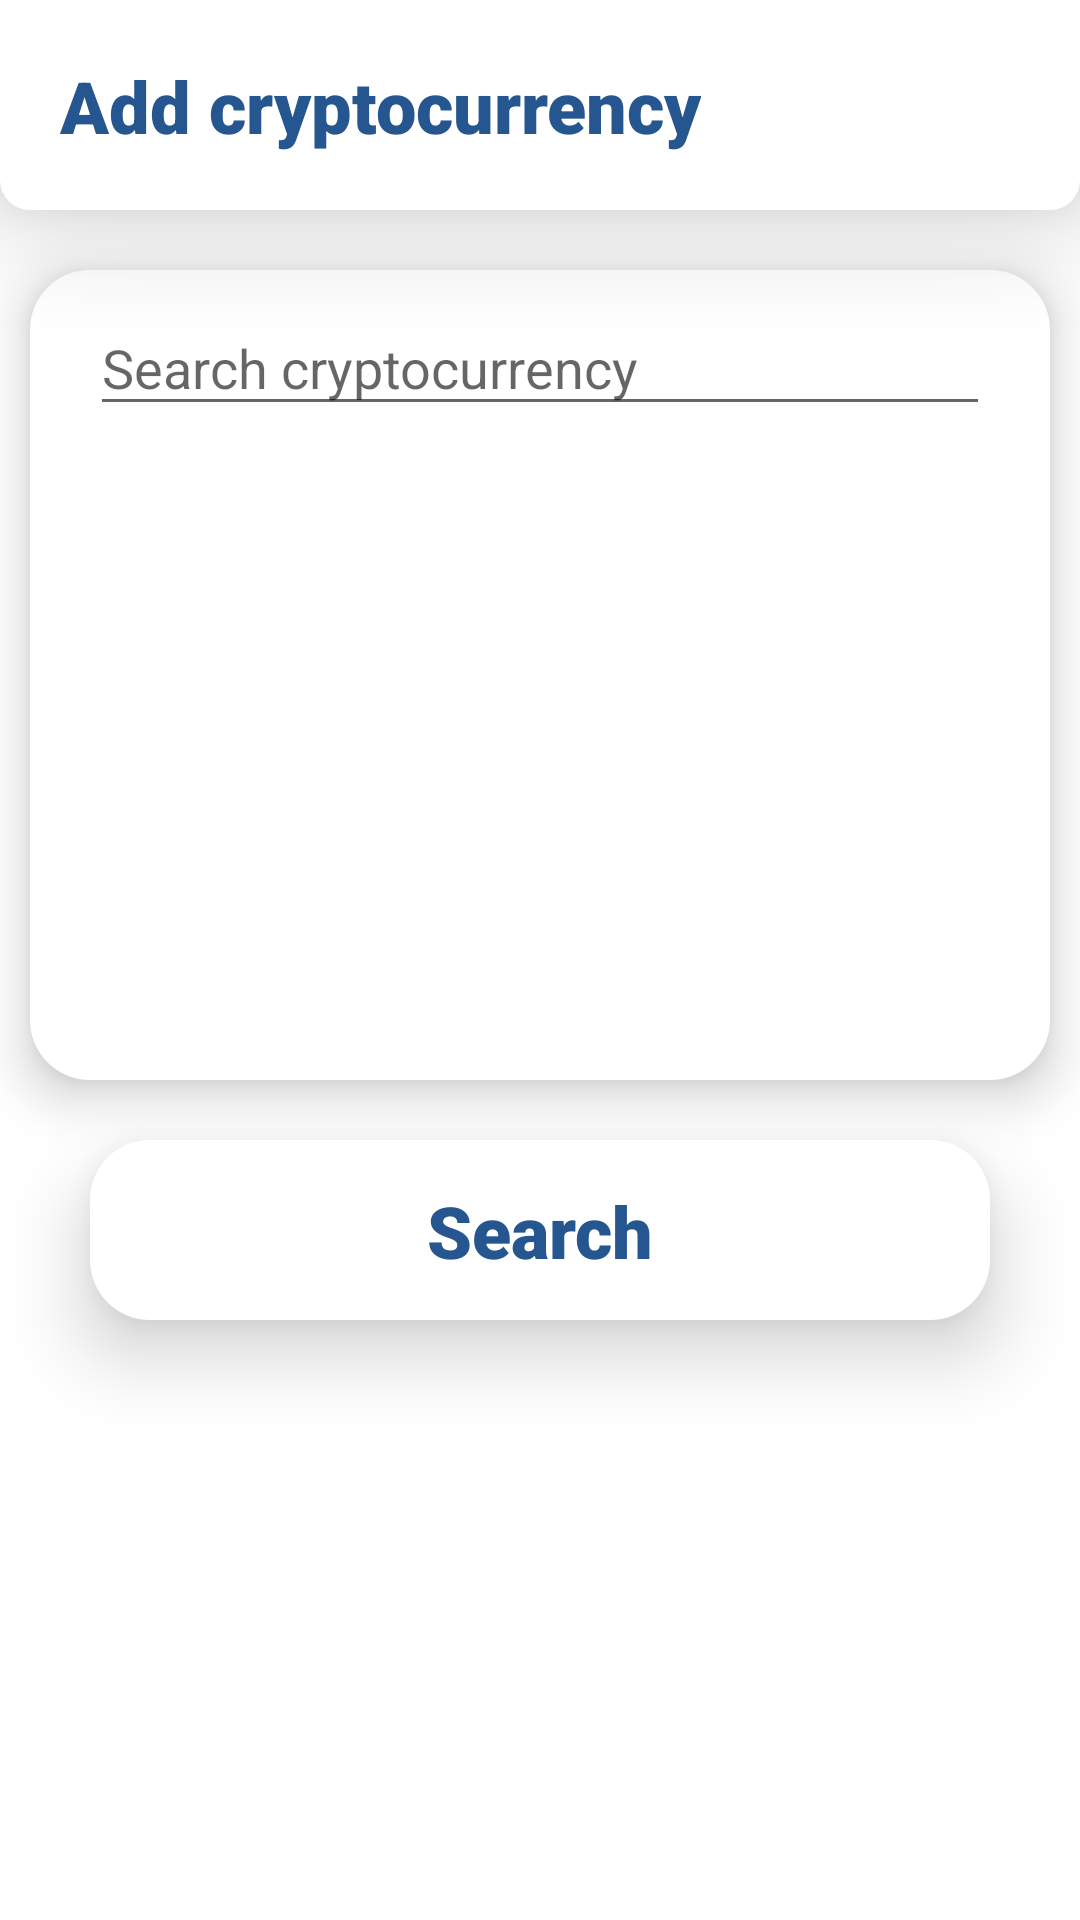

Android layout source for this screen:
<!-- AndroidManifest.xml: application theme Theme.CryptoTracker -->
<!-- res/layout/activity_add_currency.xml -->
<?xml version="1.0" encoding="utf-8"?>
<androidx.constraintlayout.widget.ConstraintLayout xmlns:android="http://schemas.android.com/apk/res/android"
    xmlns:app="http://schemas.android.com/apk/res-auto"
    xmlns:tools="http://schemas.android.com/tools"
    android:layout_width="match_parent"
    android:layout_height="match_parent"
    tools:context=".ui.AddCurrencyActivity">

    <View
        android:id="@+id/view6"
        android:layout_width="0dp"
        android:layout_height="60dp"
        android:layout_marginLeft="30dp"
        android:layout_marginTop="20dp"
        android:layout_marginRight="30dp"
        android:background="@drawable/rounded_menu_item"
        android:elevation="15dp"
        android:onClick="onSearchButtonClick"
        app:layout_constraintEnd_toEndOf="parent"
        app:layout_constraintStart_toStartOf="parent"
        app:layout_constraintTop_toBottomOf="@+id/view3" />

    <TextView
        android:id="@+id/title6"
        android:layout_width="wrap_content"
        android:layout_height="wrap_content"
        android:elevation="15dp"
        android:fontFamily="sans-serif-black"
        android:text="Search"
        android:textAlignment="viewStart"
        android:textColor="@color/textColorPrimary"
        android:textSize="24sp"
        app:layout_constraintBottom_toBottomOf="@+id/view6"
        app:layout_constraintEnd_toEndOf="@+id/view6"
        app:layout_constraintStart_toStartOf="@+id/view6"
        app:layout_constraintTop_toTopOf="@+id/view6" />

    <View
        android:id="@+id/mainmenubar3"
        android:layout_width="match_parent"
        android:layout_height="70dp"
        android:background="@drawable/rounded_header"
        android:elevation="20dp"
        app:layout_constraintEnd_toEndOf="parent"
        app:layout_constraintStart_toStartOf="parent"
        app:layout_constraintTop_toTopOf="parent" />

    <TextView
        android:id="@+id/title2"
        android:layout_width="wrap_content"
        android:layout_height="wrap_content"
        android:layout_marginStart="20dp"
        android:elevation="20dp"
        android:fontFamily="sans-serif-black"
        android:text="Add cryptocurrency"
        android:textAlignment="viewStart"
        android:textColor="@color/textColorPrimary"
        android:textSize="24sp"
        app:layout_constraintBottom_toBottomOf="@+id/mainmenubar3"
        app:layout_constraintStart_toStartOf="parent"
        app:layout_constraintTop_toTopOf="@+id/mainmenubar3" />

    <View
        android:id="@+id/view3"
        android:layout_width="0dp"
        android:layout_height="270dp"
        android:layout_marginLeft="10dp"
        android:layout_marginTop="20dp"
        android:layout_marginRight="10dp"
        android:background="@drawable/rounded_menu_item"
        android:elevation="10dp"
        app:layout_constraintEnd_toEndOf="parent"
        app:layout_constraintStart_toStartOf="parent"
        app:layout_constraintTop_toBottomOf="@+id/mainmenubar3">


    </View>

    <TextView
        android:id="@+id/acShortCoinNameView"
        android:layout_width="wrap_content"
        android:layout_height="wrap_content"
        android:layout_marginStart="10dp"
        android:elevation="10dp"
        android:fontFamily="sans-serif-black"
        android:text="BTC"
        android:textAlignment="viewStart"
        android:textColor="@color/textColorPrimary"
        android:textSize="20sp"
        android:visibility="invisible"
        app:layout_constraintStart_toEndOf="@+id/acLogoView"
        app:layout_constraintTop_toTopOf="@+id/acLogoView" />

    <TextView
        android:id="@+id/acFullCoinNameView"
        android:layout_width="wrap_content"
        android:layout_height="wrap_content"
        android:layout_marginStart="5dp"
        android:elevation="10dp"
        android:fontFamily="sans-serif-medium"
        android:text="Bitcoin"
        android:textAlignment="viewStart"
        android:textColor="@color/textColorPrimary"
        android:textSize="20sp"
        android:visibility="invisible"
        app:layout_constraintStart_toEndOf="@+id/acShortCoinNameView"
        app:layout_constraintTop_toTopOf="@+id/acShortCoinNameView" />

    <TextView
        android:id="@+id/acWeeklyGrowthTitleView"
        android:layout_width="wrap_content"
        android:layout_height="wrap_content"
        android:layout_marginTop="10dp"
        android:elevation="10dp"
        android:fontFamily="sans-serif-medium"
        android:text="Current price"
        android:textAlignment="viewStart"
        android:textColor="@color/textColorPrimary"
        android:textSize="18sp"
        android:visibility="invisible"
        app:layout_constraintStart_toStartOf="@+id/acDailyGrowthTitleView"
        app:layout_constraintTop_toBottomOf="@+id/acDailyGrowthTitleView" />

    <TextView
        android:id="@+id/acCurrentPriceView"
        android:layout_width="wrap_content"
        android:layout_height="wrap_content"
        android:elevation="10dp"
        android:fontFamily="sans-serif-black"
        android:text="0.0$"
        android:textAlignment="viewStart"
        android:textColor="@color/textColorPrimary"
        android:textSize="18sp"
        android:visibility="invisible"
        app:layout_constraintEnd_toEndOf="@+id/acWeeklyGrowthView"
        app:layout_constraintTop_toTopOf="@+id/acWeeklyGrowthTitleView" />

    <TextView
        android:id="@+id/acDailyGrowthView"
        android:layout_width="wrap_content"
        android:layout_height="wrap_content"
        android:layout_marginEnd="10dp"
        android:elevation="10dp"
        android:fontFamily="sans-serif-black"
        android:text="0.0%"
        android:textAlignment="viewStart"
        android:textColor="@color/textColorPrimary"
        android:textSize="18sp"
        android:visibility="invisible"
        app:layout_constraintEnd_toEndOf="@+id/view3"
        app:layout_constraintTop_toTopOf="@+id/acCurrentPriceTitleView" />

    <TextView
        android:id="@+id/acCurrentPriceTitleView"
        android:layout_width="wrap_content"
        android:layout_height="wrap_content"
        android:layout_marginStart="10dp"
        android:layout_marginTop="10dp"
        android:elevation="10dp"
        android:fontFamily="sans-serif-medium"
        android:text="Daily growth"
        android:textAlignment="viewStart"
        android:textColor="@color/textColorPrimary"
        android:textSize="18sp"
        android:visibility="invisible"
        app:layout_constraintStart_toEndOf="@+id/acLogoView"
        app:layout_constraintTop_toBottomOf="@+id/acShortCoinNameView" />

    <TextView
        android:id="@+id/acDailyGrowthTitleView"
        android:layout_width="wrap_content"
        android:layout_height="wrap_content"
        android:layout_marginTop="10dp"
        android:elevation="10dp"
        android:fontFamily="sans-serif-medium"
        android:text="Weekly growth"
        android:textAlignment="viewStart"
        android:textColor="@color/textColorPrimary"
        android:textSize="18sp"
        android:visibility="invisible"
        app:layout_constraintStart_toStartOf="@+id/acShortCoinNameView"
        app:layout_constraintTop_toBottomOf="@+id/acCurrentPriceTitleView" />

    <TextView
        android:id="@+id/acWeeklyGrowthView"
        android:layout_width="wrap_content"
        android:layout_height="wrap_content"
        android:elevation="10dp"
        android:fontFamily="sans-serif-black"
        android:text="0.0%"
        android:textAlignment="viewStart"
        android:textColor="@color/textColorPrimary"
        android:textSize="18sp"
        android:visibility="invisible"
        app:layout_constraintEnd_toEndOf="@+id/acDailyGrowthView"
        app:layout_constraintTop_toTopOf="@+id/acDailyGrowthTitleView" />

    <EditText
        android:id="@+id/acSearchCurrencyField"
        android:layout_width="0dp"
        android:layout_height="42dp"
        android:layout_marginLeft="20dp"
        android:layout_marginTop="10dp"
        android:layout_marginRight="20dp"
        android:elevation="10dp"
        android:ems="10"
        android:hint="Search cryptocurrency"
        android:inputType="textPersonName"
        app:layout_constraintEnd_toEndOf="@+id/view3"
        app:layout_constraintStart_toStartOf="@+id/view3"
        app:layout_constraintTop_toTopOf="@+id/view3" />

    <ImageView
        android:id="@+id/acLogoView"
        android:layout_width="81dp"
        android:layout_height="81dp"
        android:layout_marginStart="10dp"
        android:layout_marginTop="20dp"
        android:elevation="10dp"
        android:visibility="invisible"
        app:layout_constraintStart_toStartOf="@+id/view3"
        app:layout_constraintTop_toBottomOf="@+id/acSearchCurrencyField"
        app:srcCompat="@mipmap/bitcoin" />

    <View
        android:id="@+id/acAddToListButton"
        android:layout_width="0dp"
        android:layout_height="46dp"
        android:layout_marginLeft="30dp"
        android:layout_marginRight="30dp"
        android:background="@drawable/rounded_menu_item"
        android:elevation="15dp"
        android:onClick="onAddToListButtonClick"
        android:visibility="invisible"
        app:layout_constraintBottom_toBottomOf="@+id/view3"
        app:layout_constraintEnd_toEndOf="@+id/view3"
        app:layout_constraintStart_toStartOf="@+id/view3"
        app:layout_constraintTop_toBottomOf="@+id/acWeeklyGrowthTitleView" />

    <TextView
        android:id="@+id/acAddToListText"
        android:layout_width="wrap_content"
        android:layout_height="wrap_content"
        android:elevation="15dp"
        android:fontFamily="sans-serif-black"
        android:text="Add to list"
        android:textAlignment="viewStart"
        android:textColor="@color/textColorPrimary"
        android:textSize="20sp"
        android:visibility="invisible"
        app:layout_constraintBottom_toBottomOf="@+id/acAddToListButton"
        app:layout_constraintEnd_toEndOf="@+id/acAddToListButton"
        app:layout_constraintStart_toStartOf="@+id/acAddToListButton"
        app:layout_constraintTop_toTopOf="@+id/acAddToListButton" />
</androidx.constraintlayout.widget.ConstraintLayout>
<!-- resources referenced by this layout -->
<resources>
  <color name="textColorPrimary">#25568F</color>
  <!-- drawable rounded_header (drawable) -->
  <?xml version="1.0" encoding="utf-8"?>
  <shape xmlns:android="http://schemas.android.com/apk/res/android"
      android:shape="rectangle">
      <solid android:color="@color/colorHeader" />
      <corners
          android:radius="10dp"
          android:topLeftRadius="0dp"
          android:topRightRadius="0dp"/>
  </shape>
  <!-- drawable rounded_menu_item (drawable) -->
  <?xml version="1.0" encoding="utf-8"?>
  <shape xmlns:android="http://schemas.android.com/apk/res/android"
      android:shape="rectangle">
      <solid android:color="@color/colorHeader" />
      <corners android:radius="20dp" />
  </shape>
  <style name="Theme.CryptoTracker" parent="Theme.MaterialComponents.DayNight.NoActionBar">
          <item name="colorPrimary">@color/colorPrimary</item>
          <item name="colorPrimaryDark">@color/colorPrimaryDark</item>
          <item name="colorAccent">@color/colorAccent</item>
      </style>
  <color name="colorHeader">#FFFFFF</color>
  <color name="colorPrimary">#FFFFFF</color>
  <color name="colorPrimaryDark">#83A3E3</color>
  <color name="colorAccent">#25568F</color>
</resources>
